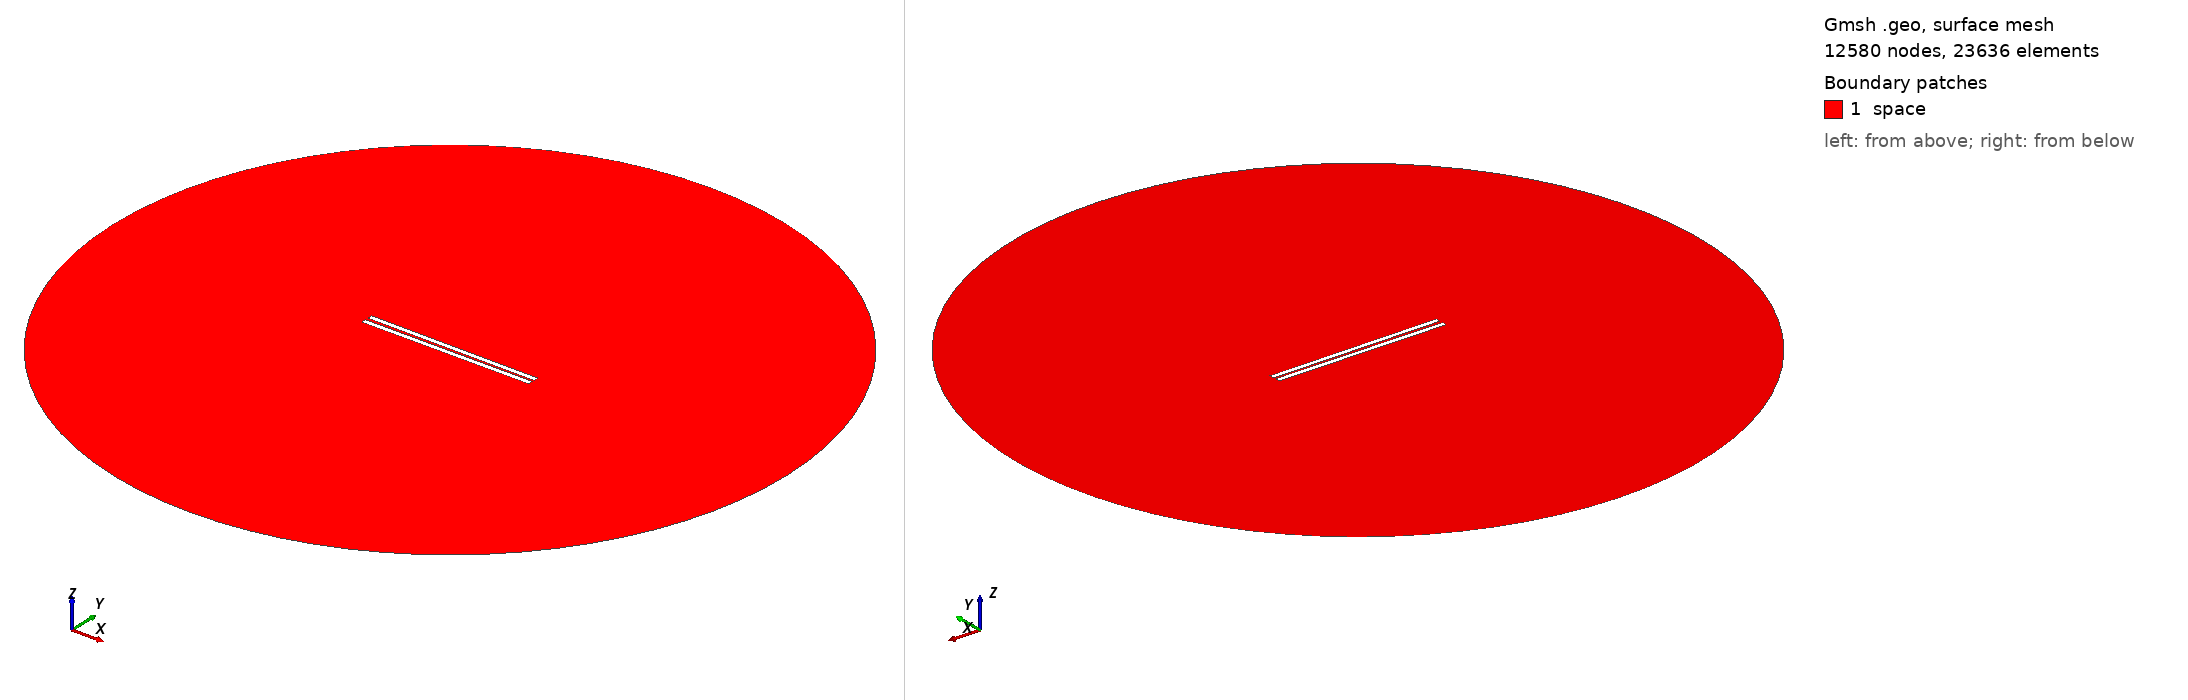

Gmsh geometry script, surface-meshed: 12580 nodes, 23636 surface elements. Boundary patches (legend numbers): 1 space. Left view from above one corner, right view from below the opposite corner. Legend entries are the model's physical surfaces. The drawing asked Gmsh for element sizes between 1% and 20% of the model's largest extent; the script's own settings can give other sizes.

=== 707.geo (drawn) ===
// Set the geometry kernel
SetFactory("OpenCASCADE");

//---------------------------------------
// Rectangles
//---------------------------------------

// Rectangle 1 (top)
Point(1) = {-49.51111111111111, 0.75, 0, 1.0};
Point(2) = {49.51111111111111, 0.75, 0, 1.0};
Point(3) = {49.51111111111111, 3.772222222222222, 0, 1.0};
Point(4) = {-49.51111111111111, 3.772222222222222, 0, 1.0};

Line(1) = {1, 2};
Line(2) = {2, 3};
Line(3) = {3, 4};
Line(4) = {4, 1};

Line Loop(1) = {1, 2, 3, 4};
Plane Surface(1) = {1};

Rotate { {0, 0, 1}, {0,  0.75,  0}, -0.006 } {
  Surface{1};
}

// Rectangle 2 (bottom)
Point(5) = {-49.51111111111111, -0.75, 0, 1.0};
Point(6) = {49.51111111111111, -0.75, 0, 1.0};
Point(7) = {49.51111111111111, -3.772222222222222, 0, 1.0};
Point(8) = {-49.51111111111111, -3.772222222222222, 0, 1.0};

Line(5) = {5, 6};
Line(6) = {6, 7};
Line(7) = {7, 8};
Line(8) = {8, 5};

Line Loop(2) = {5, 6, 7, 8};
Plane Surface(2) = {2}; 


//---------------------------------------
// Circle
//---------------------------------------

// Define points
Point(9) = {0, 0, 0};        // Center
Point(10) = {200, 0, 0};     // Start point
Point(11) = {0, 200, 0};     // 90 degrees
Point(12) = {-200, 0, 0};    // 180 degrees
Point(13) = {0, -200, 0};    // 270 degrees

// Define circle arcs (each needs start, center, end)
Circle(9) = {10, 9, 11};
Circle(10) = {11, 9, 12};
Circle(11) = {12, 9, 13};
Circle(12) = {13, 9, 10};

// Define curve loop and surface if needed
Curve Loop(3) = {9, 10, 11, 12};
Surface(3) = {3};

// Subtract Rectangles from Circle
BooleanDifference{ Surface{3}; Delete; }{ Surface{1}; Surface{2}; Delete; }

//---------------------------------------
// Transfinite Lines and Surface
//---------------------------------------
r = 7;
Transfinite Line {1, 3} = 50*r Using Progression 1;
Transfinite Line {2, 4} = 2*r Using Progression 1;
Transfinite Line {5, 7} = 50*r Using Progression 1;
Transfinite Line {6, 8} = 2*r Using Progression 1;
Transfinite Line {9, 10, 11, 12} = 20 Using Progression 1;

//---------------------------------------
// Define Physical Groups
//---------------------------------------                

//--- Physical Curves
// Physical groups for boundaries
Physical Line("force_segment", 10) = {1};
Physical Line("upper_plate", 11) = {2, 3, 4};
Physical Line("lower_plate", 12) = {5, 6, 7, 8};
Physical Line("boundary", 20) = {9, 10, 11, 12};

//--- Physical Surfaces
Physical Surface("space", 30) = {3};

//---------------------------------------
// 6. Generate the Mesh
//---------------------------------------
Mesh 2;  // 2D mesh generation
